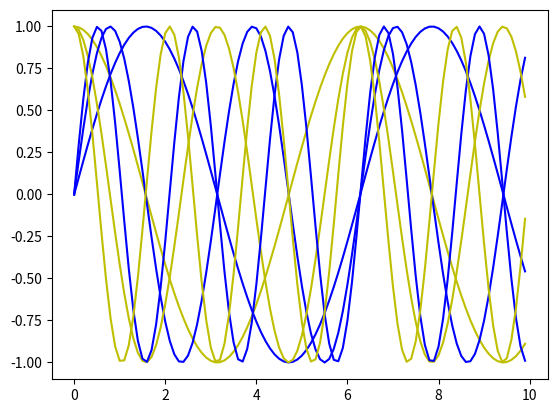

This figure's Python source:
import numpy as np
import matplotlib.pyplot as plt


x = np.arange(0,10,0.1)

for n in np.arange(1,4,1):
    y = np.sin(n*x)
    z = np.cos(n*x)
    plt.plot(x,y,"b")
    plt.plot(x,z,"y")

plt.show()
